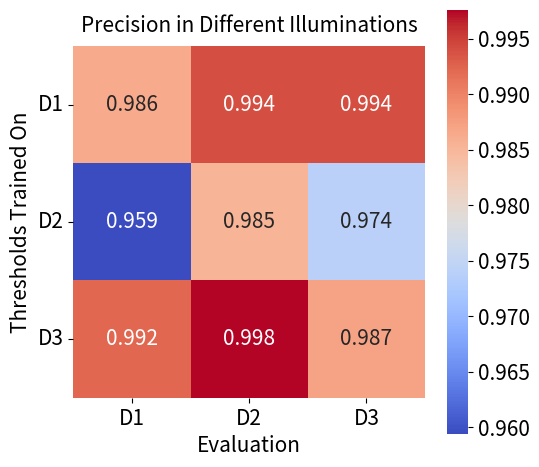

Reproduce this figure in Python.
import matplotlib.pyplot as plt
import seaborn as sns
import numpy as np

# Mapping of original names to simplified ones
name_map = {
    'lines_15pm_lights_off_window_open': 'D1',
    'lines_15pm_lights_on_window_open': 'D2',
    'lines_15pm_lights_on_window_closed': 'D3',
}

# Updated raw data
raw_data = [
    ('lines_15pm_lights_off_window_open', 'lines_15pm_lights_off_window_open', 0.9863636363636363),
    ('lines_15pm_lights_off_window_open', 'lines_15pm_lights_on_window_open', 0.9941348973607038),
    ('lines_15pm_lights_off_window_open', 'lines_15pm_lights_on_window_closed', 0.9940652818991098),
    ('lines_15pm_lights_on_window_open', 'lines_15pm_lights_off_window_open', 0.959409594095941),
    ('lines_15pm_lights_on_window_open', 'lines_15pm_lights_on_window_open', 0.9852216748768473),
    ('lines_15pm_lights_on_window_open', 'lines_15pm_lights_on_window_closed', 0.9738903394255874),
    ('lines_15pm_lights_on_window_closed', 'lines_15pm_lights_off_window_open', 0.9923371647509579),
    ('lines_15pm_lights_on_window_closed', 'lines_15pm_lights_on_window_open', 0.9976019184652278),
    ('lines_15pm_lights_on_window_closed', 'lines_15pm_lights_on_window_closed', 0.987012987012987),
]

# Scenarios in order
scenarios = ['D1', 'D2', 'D3']

# Build 3x3 matrix
matrix = np.zeros((3, 3))
for r, c, val in raw_data:
    i = scenarios.index(name_map[r])
    j = scenarios.index(name_map[c])
    matrix[i, j] = val

font_size = 15

# Plotting heatmap
plt.figure(figsize=(5.5, 5))
ax = sns.heatmap(
    matrix,
    annot=True,
    fmt=".3f",
    annot_kws={"size": font_size},  # <- increase font size here
    xticklabels=scenarios,
    yticklabels=scenarios,
    cmap="coolwarm",
    cbar=True,
    square=True
)

# Increase axis tick label font sizes
ax.set_xticklabels(scenarios, fontsize=font_size)
ax.set_yticklabels(scenarios, fontsize=font_size)

# Increase colorbar font size
colorbar = ax.collections[0].colorbar
colorbar.ax.tick_params(labelsize=font_size)

# Add axis labels and title
plt.title("Precision in Different Illuminations", fontsize=font_size, pad=10)
plt.xlabel("Evaluation", fontsize=font_size)
plt.ylabel("Thresholds Trained On", fontsize=font_size)
plt.xticks(rotation=0)
plt.yticks(rotation=0)

plt.tight_layout()
plt.show()
